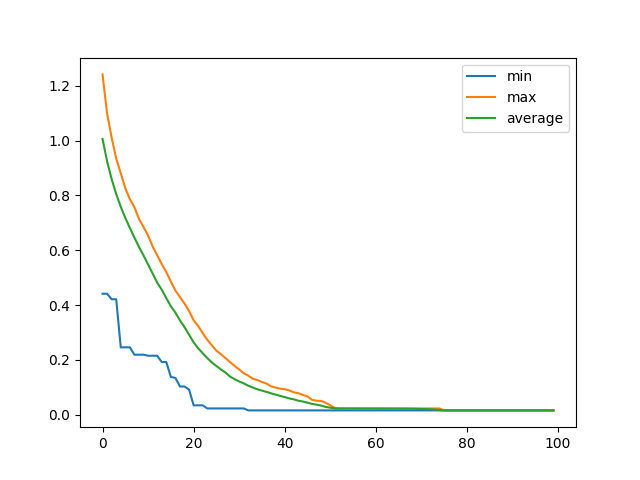

The table this chart was drawn from, first rows:
, min, max, average
0, 0.4412, 1.241, 1.006
1, 0.4412, 1.099, 0.9243
2, 0.421, 1.01, 0.8591
3, 0.421, 0.9347, 0.8049
4, 0.2456, 0.8805, 0.7582
5, 0.2456, 0.8258, 0.7176
6, 0.2456, 0.786, 0.681
7, 0.2188, 0.7563, 0.646
8, 0.2188, 0.7147, 0.6119
9, 0.2188, 0.6843, 0.5807
10, 0.215, 0.6535, 0.5475
11, 0.215, 0.6134, 0.5146
12, 0.215, 0.5816, 0.482
13, 0.192, 0.5494, 0.4556
14, 0.192, 0.5199, 0.4253
15, 0.1375, 0.4856, 0.3953
16, 0.134, 0.4525, 0.3721
17, 0.1027, 0.4289, 0.3439
18, 0.1027, 0.4055, 0.3191
19, 0.09154, 0.3782, 0.2915
20, 0.03405, 0.3441, 0.2638
21, 0.03405, 0.3235, 0.242
22, 0.03405, 0.2969, 0.2241
23, 0.02271, 0.2729, 0.2062
24, 0.02271, 0.2534, 0.1905
25, 0.02271, 0.2333, 0.1773
26, 0.02271, 0.2206, 0.1651
27, 0.02271, 0.2064, 0.1533
28, 0.02271, 0.1918, 0.1389
29, 0.02271, 0.1779, 0.1295
30, 0.02271, 0.1652, 0.121
31, 0.02271, 0.151, 0.1141
32, 0.01555, 0.1422, 0.1056
33, 0.01555, 0.131, 0.09909
34, 0.01555, 0.1264, 0.09256
35, 0.01555, 0.1192, 0.08774
36, 0.01555, 0.1135, 0.08314
37, 0.01555, 0.1035, 0.07782
38, 0.01555, 0.09862, 0.07325
39, 0.01555, 0.09487, 0.06843
40, 0.01555, 0.09314, 0.06401
41, 0.01555, 0.08827, 0.05931
42, 0.01555, 0.08145, 0.05575
43, 0.01555, 0.07812, 0.05097
44, 0.01555, 0.07203, 0.04778
45, 0.01555, 0.06614, 0.0437
46, 0.01555, 0.0541, 0.03927
47, 0.01555, 0.05069, 0.03627
48, 0.01555, 0.05006, 0.0331
49, 0.01555, 0.04301, 0.02831
50, 0.01555, 0.03405, 0.02537
51, 0.01555, 0.02462, 0.02257
52, 0.01555, 0.02271, 0.02255
53, 0.01555, 0.02271, 0.02253
54, 0.01555, 0.02271, 0.02251
55, 0.01555, 0.02271, 0.02248
56, 0.01555, 0.02271, 0.02241
57, 0.01555, 0.02271, 0.02237
58, 0.01555, 0.02271, 0.02231
59, 0.01555, 0.02271, 0.02231
... 40 more rows
